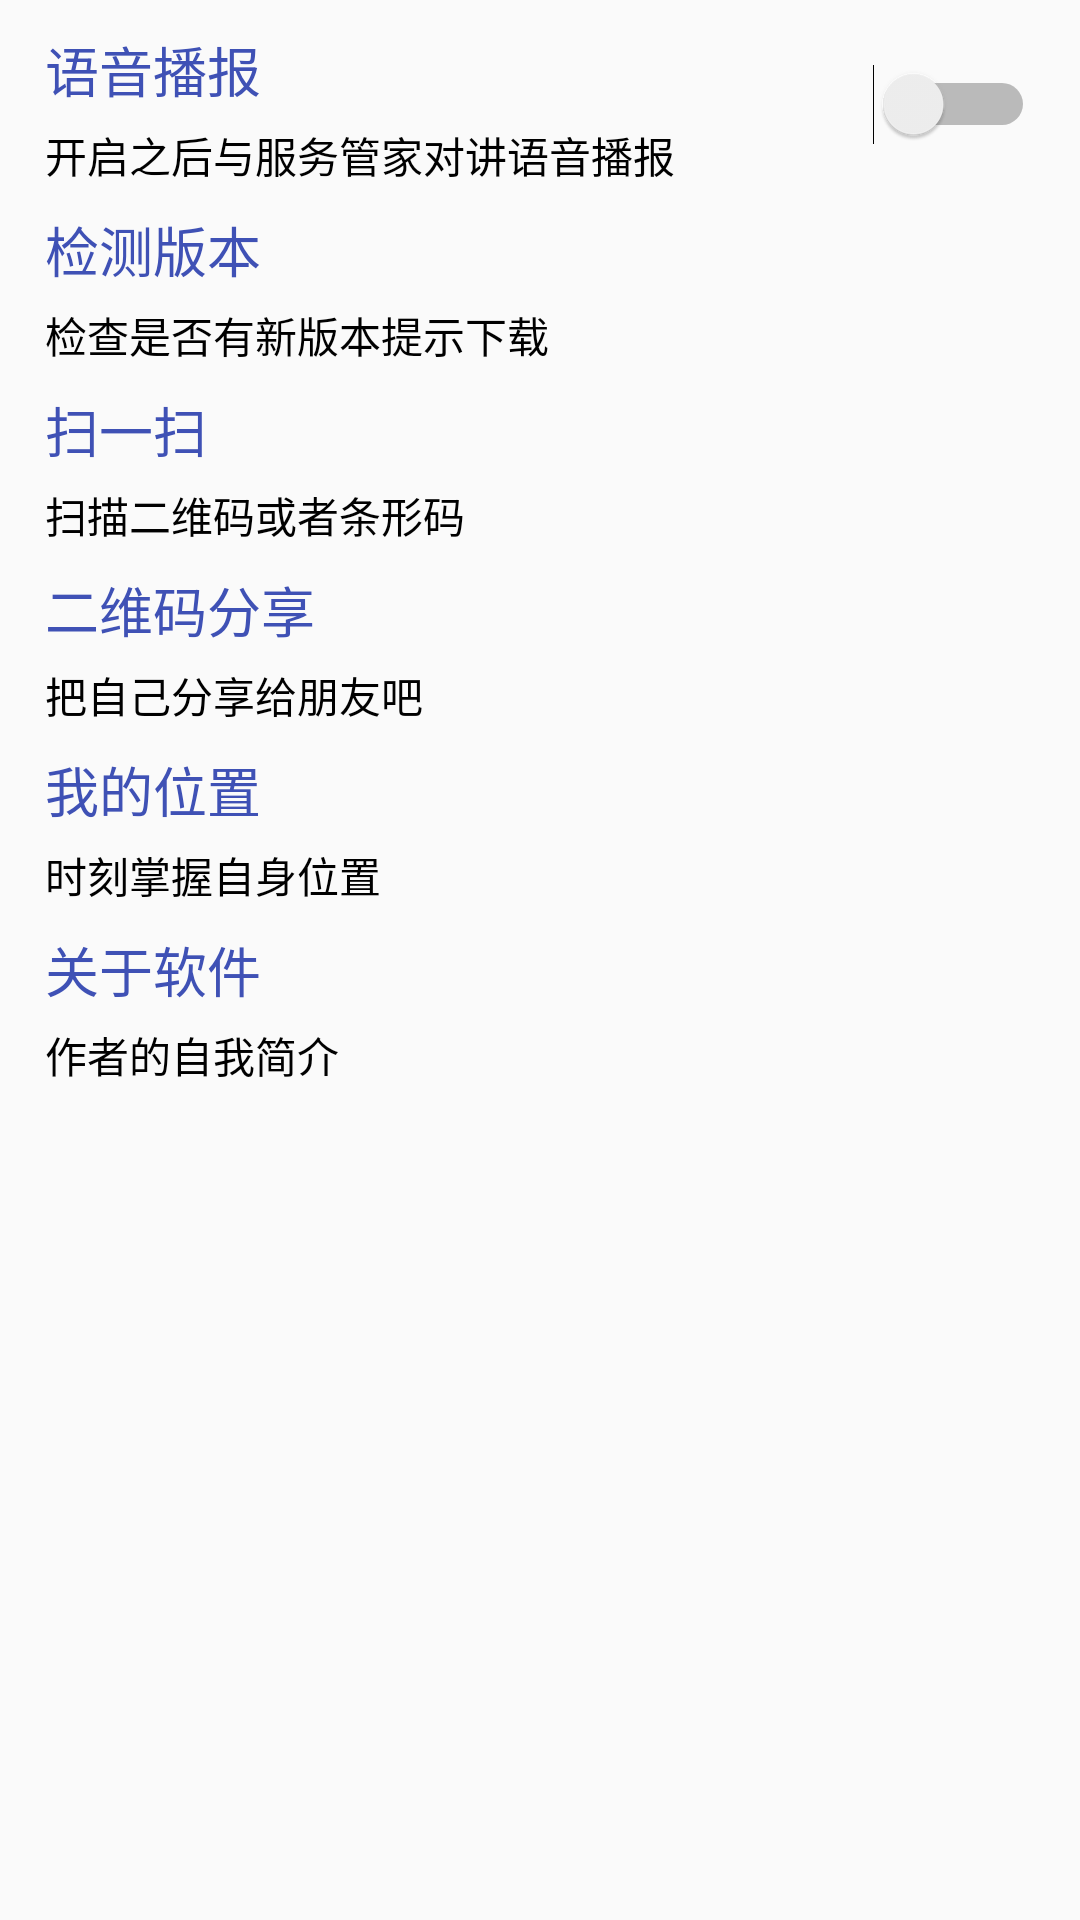

Write the Android layout XML for this screen, with the resource values it uses.
<!-- AndroidManifest.xml: application theme AppTheme -->
<!-- res/layout/activity_setting.xml -->
<?xml version="1.0" encoding="utf-8"?>
<LinearLayout xmlns:android="http://schemas.android.com/apk/res/android"
              android:layout_width="match_parent"
              android:background="@drawable/setting_bg"
              android:layout_height="match_parent"
              android:orientation="vertical">

    <LinearLayout
        android:layout_width="match_parent"
        android:layout_height="50dp"
        android:layout_marginTop="10dp"
        android:gravity="center_vertical"
        android:orientation="horizontal"
        android:paddingLeft="15dp">

        
        <LinearLayout
            android:layout_width="0dp"
            android:layout_height="wrap_content"
            android:layout_weight="1"
            android:orientation="vertical">

            <TextView
                android:layout_width="wrap_content"
                android:layout_height="wrap_content"
                android:text="@string/text_setting_title_1"
                android:textColor="@color/colorPrimary"
                android:textSize="18sp" />

            <TextView
                android:textColor="@color/color_black"
                android:layout_width="wrap_content"
                android:layout_height="wrap_content"
                android:layout_marginTop="5dp"
                android:text="@string/text_setting_content_1"
                android:textSize="14sp" />

        </LinearLayout>

        <Switch
            android:id="@+id/sw_speak"
            android:layout_width="wrap_content"
            android:layout_height="wrap_content"
            android:layout_marginRight="15dp" />

    </LinearLayout>


    
    <LinearLayout
        android:id="@+id/ll_update"
        android:layout_width="match_parent"
        android:layout_height="50dp"
        android:layout_marginTop="10dp"
        android:gravity="center_vertical"
        android:orientation="vertical"
        android:paddingLeft="15dp">

        <TextView
            android:id="@+id/tv_version"
            android:layout_width="wrap_content"
            android:layout_height="wrap_content"
            android:text="@string/text_setting_title_3"
            android:textColor="@color/colorPrimary"
            android:textSize="18sp" />

        <TextView
            android:textColor="@color/color_black"
            android:layout_width="wrap_content"
            android:layout_height="wrap_content"
            android:layout_marginTop="5dp"
            android:text="@string/text_setting_content_3"
            android:textSize="14sp" />

    </LinearLayout>

    
    <LinearLayout
        android:id="@+id/ll_scan"
        android:layout_width="match_parent"
        android:layout_height="50dp"
        android:layout_marginTop="10dp"
        android:gravity="center_vertical"
        android:orientation="vertical"
        android:paddingLeft="15dp">

        <TextView
            android:layout_width="wrap_content"
            android:layout_height="wrap_content"
            android:text="@string/text_setting_title_4"
            android:textColor="@color/colorPrimary"
            android:textSize="18sp" />

        <TextView
            android:textColor="@color/color_black"
            android:id="@+id/tv_scan_result"
            android:layout_width="wrap_content"
            android:layout_height="wrap_content"
            android:layout_marginTop="5dp"
            android:text="@string/text_setting_content_4"
            android:textSize="14sp" />

    </LinearLayout>

    
    <LinearLayout
        android:id="@+id/ll_qr_code"
        android:layout_width="match_parent"
        android:layout_height="50dp"
        android:layout_marginTop="10dp"
        android:gravity="center_vertical"
        android:orientation="vertical"
        android:paddingLeft="15dp">

        <TextView
            android:layout_width="wrap_content"
            android:layout_height="wrap_content"
            android:text="@string/text_setting_title_5"
            android:textColor="@color/colorPrimary"
            android:textSize="18sp" />

        <TextView
            android:textColor="@color/color_black"
            android:layout_width="wrap_content"
            android:layout_height="wrap_content"
            android:layout_marginTop="5dp"
            android:text="@string/text_setting_content_5"
            android:textSize="14sp" />

    </LinearLayout>

    
    <LinearLayout
        android:id="@+id/ll_my_location"
        android:layout_width="match_parent"
        android:layout_height="50dp"
        android:layout_marginTop="10dp"
        android:gravity="center_vertical"
        android:orientation="vertical"
        android:paddingLeft="15dp">

        <TextView
            android:layout_width="wrap_content"
            android:layout_height="wrap_content"
            android:text="@string/text_setting_title_6"
            android:textColor="@color/colorPrimary"
            android:textSize="18sp"
            android:id="@+id/textView" />

        <TextView
            android:textColor="@color/color_black"
            android:layout_width="wrap_content"
            android:layout_height="wrap_content"
            android:layout_marginTop="5dp"
            android:text="@string/text_setting_content_6"
            android:textSize="14sp" />

    </LinearLayout>

    
    <LinearLayout
        android:id="@+id/ll_about"
        android:layout_width="match_parent"
        android:layout_height="50dp"
        android:layout_marginTop="10dp"
        android:gravity="center_vertical"
        android:orientation="vertical"
        android:paddingLeft="15dp">

        <TextView
            android:layout_width="wrap_content"
            android:layout_height="wrap_content"
            android:text="@string/text_setting_title_7"
            android:textColor="@color/colorPrimary"
            android:textSize="18sp" />

        <TextView
            android:textColor="@color/color_black"
            android:layout_width="wrap_content"
            android:layout_height="wrap_content"
            android:layout_marginTop="5dp"
            android:text="作者的自我简介"
            android:textSize="14sp" />

    </LinearLayout>


</LinearLayout>
<!-- resources referenced by this layout -->
<resources>
  <color name="colorPrimary">#3F51B5</color>
  <color name="color_black">#000000</color>
  <string name="text_setting_content_1">开启之后与服务管家对讲语音播报</string>
  <string name="text_setting_content_3">检查是否有新版本提示下载</string>
  <string name="text_setting_content_4">扫描二维码或者条形码</string>
  <string name="text_setting_content_5">把自己分享给朋友吧</string>
  <string name="text_setting_content_6">时刻掌握自身位置</string>
  <string name="text_setting_title_1">语音播报</string>
  <string name="text_setting_title_3">检测版本</string>
  <string name="text_setting_title_4">扫一扫</string>
  <string name="text_setting_title_5">二维码分享</string>
  <string name="text_setting_title_6">我的位置</string>
  <string name="text_setting_title_7">关于软件</string>
  <style name="AppTheme" parent="Theme.AppCompat.Light.DarkActionBar">
          
          <item name="colorPrimary">@color/colorPrimary</item>
          <item name="colorPrimaryDark">@color/colorPrimaryDark</item>
          <item name="colorAccent">@color/colorAccent</item>
      </style>
  <color name="colorPrimaryDark">#303F9F</color>
  <color name="colorAccent">#FF4081</color>
</resources>
